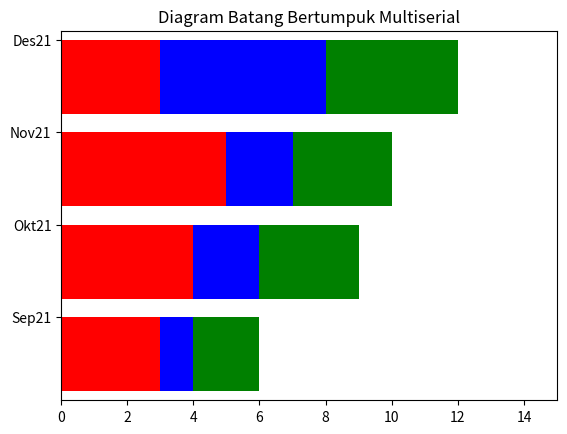

Python code for this plot:
import numpy as neska
import matplotlib.pyplot as nsk

index = neska.arange(4)
series1 = neska.array([3,4,5,3])
series2 = neska.array([1,2,2,5])
series3 = neska.array([2,3,3,4])

nsk.axis([0,15,-0.5,3.5])
nsk.title('Diagram Batang Bertumpuk Multiserial')
nsk.barh(index,series1,color='r')
nsk.barh(index,series2,color='b',left=series1)
nsk.barh(index,series3,color='g',left=(series2+series1))
nsk.yticks(index+0.4, ['Sep21','Okt21','Nov21','Des21'])

nsk.show()
